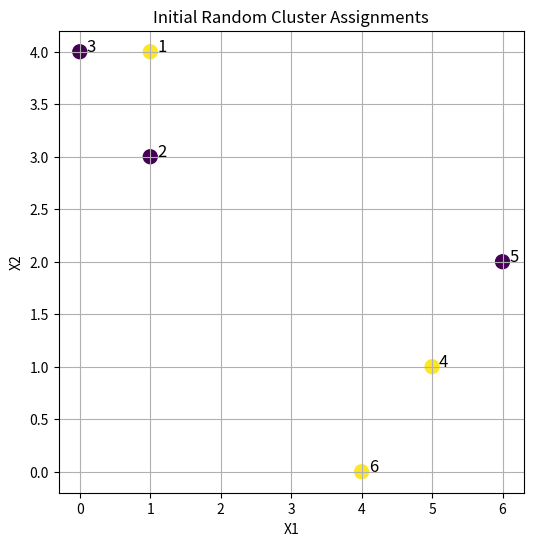
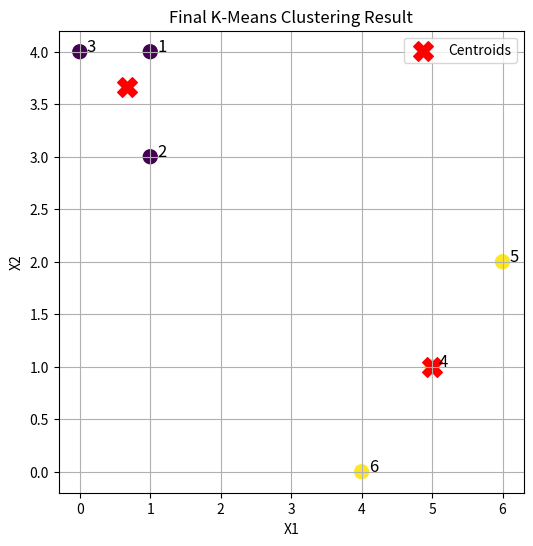

Python code for these plots, in order:
import numpy as np
import matplotlib.pyplot as plt

def manual_kmeans():
    # (a) Observations
    X = np.array([
        [1, 4],
        [1, 3],
        [0, 4],
        [5, 1],
        [6, 2],
        [4, 0]
    ])

    n_clusters = 2
    n_obs = X.shape[0]
    max_iter = 100  # Prevent infinite loops

    # (b) Random initial cluster labels
    labels = np.random.choice(n_clusters, size=n_obs)

    #Initial Cluster Visualization
    plt.figure(figsize=(6, 6))
    plt.scatter(X[:, 0], X[:, 1], c=labels, cmap='viridis', s=100)
    for i in range(n_obs):
        plt.text(X[i, 0]+0.1, X[i, 1], f"{i+1}", fontsize=12)
    plt.title("Initial Random Cluster Assignments")
    plt.grid(True)
    plt.xlabel("X1")
    plt.ylabel("X2")
    plt.show()

    def compute_centroids(X, labels):
        centroids = []
        for i in range(n_clusters):
            cluster_points = X[labels == i]
            if len(cluster_points) == 0:
                # Reinitialize centroid randomly if no points assigned
                centroid = X[np.random.choice(n_obs)]
            else:
                centroid = cluster_points.mean(axis=0)
            centroids.append(centroid)
        return np.array(centroids)

    def assign_clusters(X, centroids):
        return np.argmin(np.linalg.norm(X[:, np.newaxis] - centroids, axis=2), axis=1)

    iteration = 0
    while iteration < max_iter:
        iteration += 1
        centroids = compute_centroids(X, labels)
        new_labels = assign_clusters(X, centroids)

        print(f"Iteration {iteration}: Labels = {new_labels}")

        if np.array_equal(new_labels, labels):
            print("Converged.")
            break
        labels = new_labels
    else:
        print("Max iterations reached. Might not have fully converged.")

    # (f) Final plot
    plt.figure(figsize=(6, 6))
    plt.scatter(X[:, 0], X[:, 1], c=labels, cmap='viridis', s=100)
    plt.scatter(centroids[:, 0], centroids[:, 1], c='red', s=200, marker='X', label='Centroids')
    for i in range(n_obs):
        plt.text(X[i, 0]+0.1, X[i, 1], f"{i+1}", fontsize=12)
    plt.title("Final K-Means Clustering Result")
    plt.legend()
    plt.grid(True)
    plt.xlabel("X1")
    plt.ylabel("X2")
    plt.show()

def main():
    manual_kmeans()

if __name__ == "__main__":
    main()